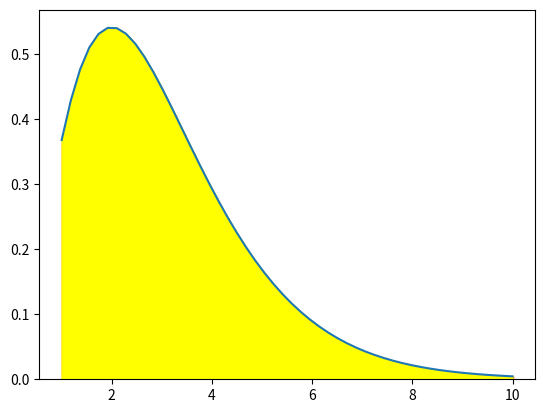

This figure's Python source:
import numpy as np
import matplotlib.pyplot as plt
def func(x):
    return (x**2)*np.exp(-x)
a =1
b =10
n =100

#trapezoid
dx = (b-a)/(n-1)
x = np.linspace(a,b,n)
sigma = 0
for i in range (1, n-1):
    sigma +=func(x[i])
hasil = 0.5*dx*(func(x[0])+2*sigma+func(x[-1]))
print(hasil)

xp = np.linspace(a,b)
plt.plot(xp,func(xp))

for i in range(n):
    plt.bar((x[i]), func(x[i]), align = 'edge', width = 0.000001, color = 'grey', edgecolor = 'red')
    
plt.fill_between(x,func(x),color = 'yellow')
plt.show()

    
